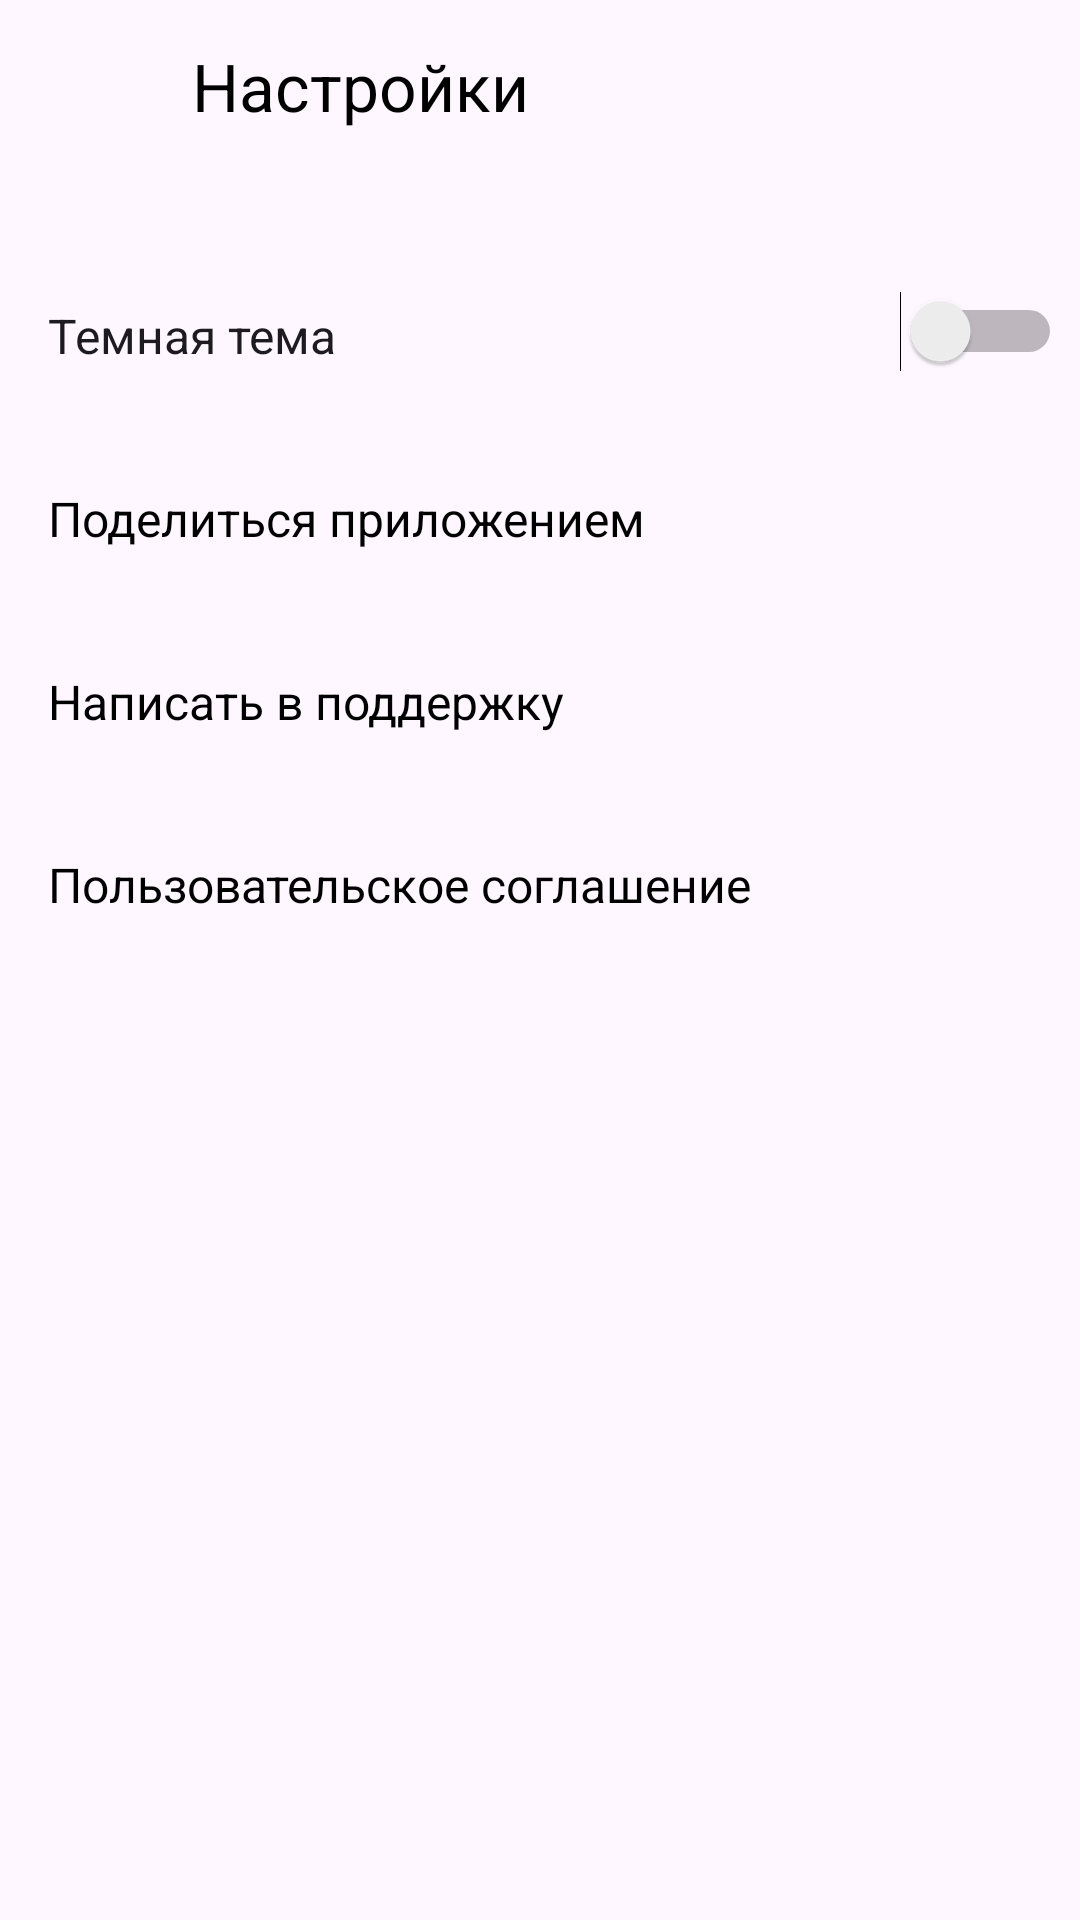

Write the Android layout XML for this screen, with the resource values it uses.
<!-- AndroidManifest.xml: application theme Theme.SprintEightHomeworkOne -->
<!-- res/layout/activity_settings.xml -->
<?xml version="1.0" encoding="utf-8"?>
<LinearLayout xmlns:android="http://schemas.android.com/apk/res/android"
    xmlns:tools="http://schemas.android.com/tools"
    android:id="@+id/main"
    android:layout_width="match_parent"
    android:layout_height="match_parent"
    android:orientation="vertical" >

    <FrameLayout
        android:layout_width="match_parent"
        android:layout_height="@dimen/toolbar_high" >

        <ImageView
            android:layout_width="wrap_content"
            android:layout_height="wrap_content"
            android:layout_marginStart="@dimen/margin_base"
            android:layout_marginTop="16dp"
            android:contentDescription="@string/ic_back_description"
            android:src="@drawable/ic_back" />

        <TextView
            android:layout_width="wrap_content"
            android:layout_height="wrap_content"
            android:layout_marginStart="64dp"
            android:layout_marginTop="14dp"
            android:layout_marginBottom="12dp"
            android:text="@string/settings"
            android:textColor="@color/black"
            android:textSize="@dimen/font_size_base" />

    </FrameLayout>

    <Switch
        android:layout_width="match_parent"
        android:layout_height="@dimen/relative_high"
        android:layout_marginTop="@dimen/margin_layout"
        android:paddingVertical="@dimen/relative_margin_start_top"
        android:paddingStart="@dimen/margin_base"
        android:paddingEnd="6dp"
        android:text="@string/dark_mode"
        android:textSize="@dimen/font_size_list"
        tools:ignore="RtlSymmetry,UseSwitchCompatOrMaterialXml" />

    <RelativeLayout
        android:layout_width="match_parent"
        android:layout_height="@dimen/relative_high" >

        <TextView
            android:layout_width="wrap_content"
            android:layout_height="match_parent"
            android:layout_alignParentStart="true"
            android:layout_marginStart="@dimen/margin_base"
            android:layout_marginTop="@dimen/relative_margin_start_top"
            android:text="@string/share"
            android:textColor="@color/black"
            android:textSize="@dimen/font_size_list" />

        <ImageView
            android:layout_width="wrap_content"
            android:layout_height="wrap_content"
            android:layout_alignParentEnd="true"
            android:layout_marginTop="@dimen/relative_margin_end_top"
            android:layout_marginEnd="@dimen/relative_margin_end"
            android:contentDescription="@string/share"
            android:src="@drawable/ic_share" />

    </RelativeLayout>

    <RelativeLayout
        android:layout_width="match_parent"
        android:layout_height="@dimen/relative_high" >

        <TextView
            android:layout_width="wrap_content"
            android:layout_height="match_parent"
            android:layout_alignParentStart="true"
            android:layout_marginStart="@dimen/margin_base"
            android:layout_marginTop="@dimen/relative_margin_start_top"
            android:text="@string/contact_support"
            android:textColor="@color/black"
            android:textSize="@dimen/font_size_list" />

        <ImageView
            android:layout_width="wrap_content"
            android:layout_height="wrap_content"
            android:layout_alignParentEnd="true"
            android:layout_marginTop="@dimen/relative_margin_end_top"
            android:layout_marginEnd="@dimen/relative_margin_end"
            android:contentDescription="@string/contact_support"
            android:src="@drawable/ic_contact_support" />

    </RelativeLayout>

    <RelativeLayout
        android:layout_width="match_parent"
        android:layout_height="@dimen/relative_high" >

        <TextView
            android:layout_width="wrap_content"
            android:layout_height="match_parent"
            android:layout_alignParentStart="true"
            android:layout_marginStart="@dimen/margin_base"
            android:layout_marginTop="@dimen/relative_margin_start_top"
            android:text="@string/licence_agreement"
            android:textColor="@color/black"
            android:textSize="@dimen/font_size_list" />

        <ImageView
            android:layout_width="wrap_content"
            android:layout_height="wrap_content"
            android:layout_alignParentEnd="true"
            android:layout_marginTop="@dimen/relative_margin_end_top"
            android:layout_marginEnd="@dimen/relative_margin_end"
            android:contentDescription="@string/licence_agreement"
            android:src="@drawable/ic_forward" />

    </RelativeLayout>

</LinearLayout>
<!-- resources referenced by this layout -->
<resources>
  <dimen name="font_size_base">22sp</dimen>
  <dimen name="font_size_list">16sp</dimen>
  <dimen name="margin_base">16dp</dimen>
  <dimen name="margin_layout">24dp</dimen>
  <dimen name="relative_high">61dp</dimen>
  <dimen name="relative_margin_end">12dp</dimen>
  <dimen name="relative_margin_end_top">19dp</dimen>
  <dimen name="relative_margin_start_top">21dp</dimen>
  <dimen name="toolbar_high">56dp</dimen>
  <string name="contact_support">Написать в поддержку</string>
  <string name="dark_mode">Темная тема</string>
  <string name="ic_back_description">На главную</string>
  <string name="licence_agreement">Пользовательское соглашение</string>
  <string name="settings">Настройки</string>
  <string name="share">Поделиться приложением</string>
  <style name="Theme.SprintEightHomeworkOne" parent="Base.Theme.SprintEightHomeworkOne" />
  <style name="Base.Theme.SprintEightHomeworkOne" parent="Theme.Material3.DayNight.NoActionBar">
          
          
      </style>
  <!-- not gathered from this repository: default colours our renderer supplied (Android Studio template values) -->
  <color name="black">#FF000000</color>
</resources>
